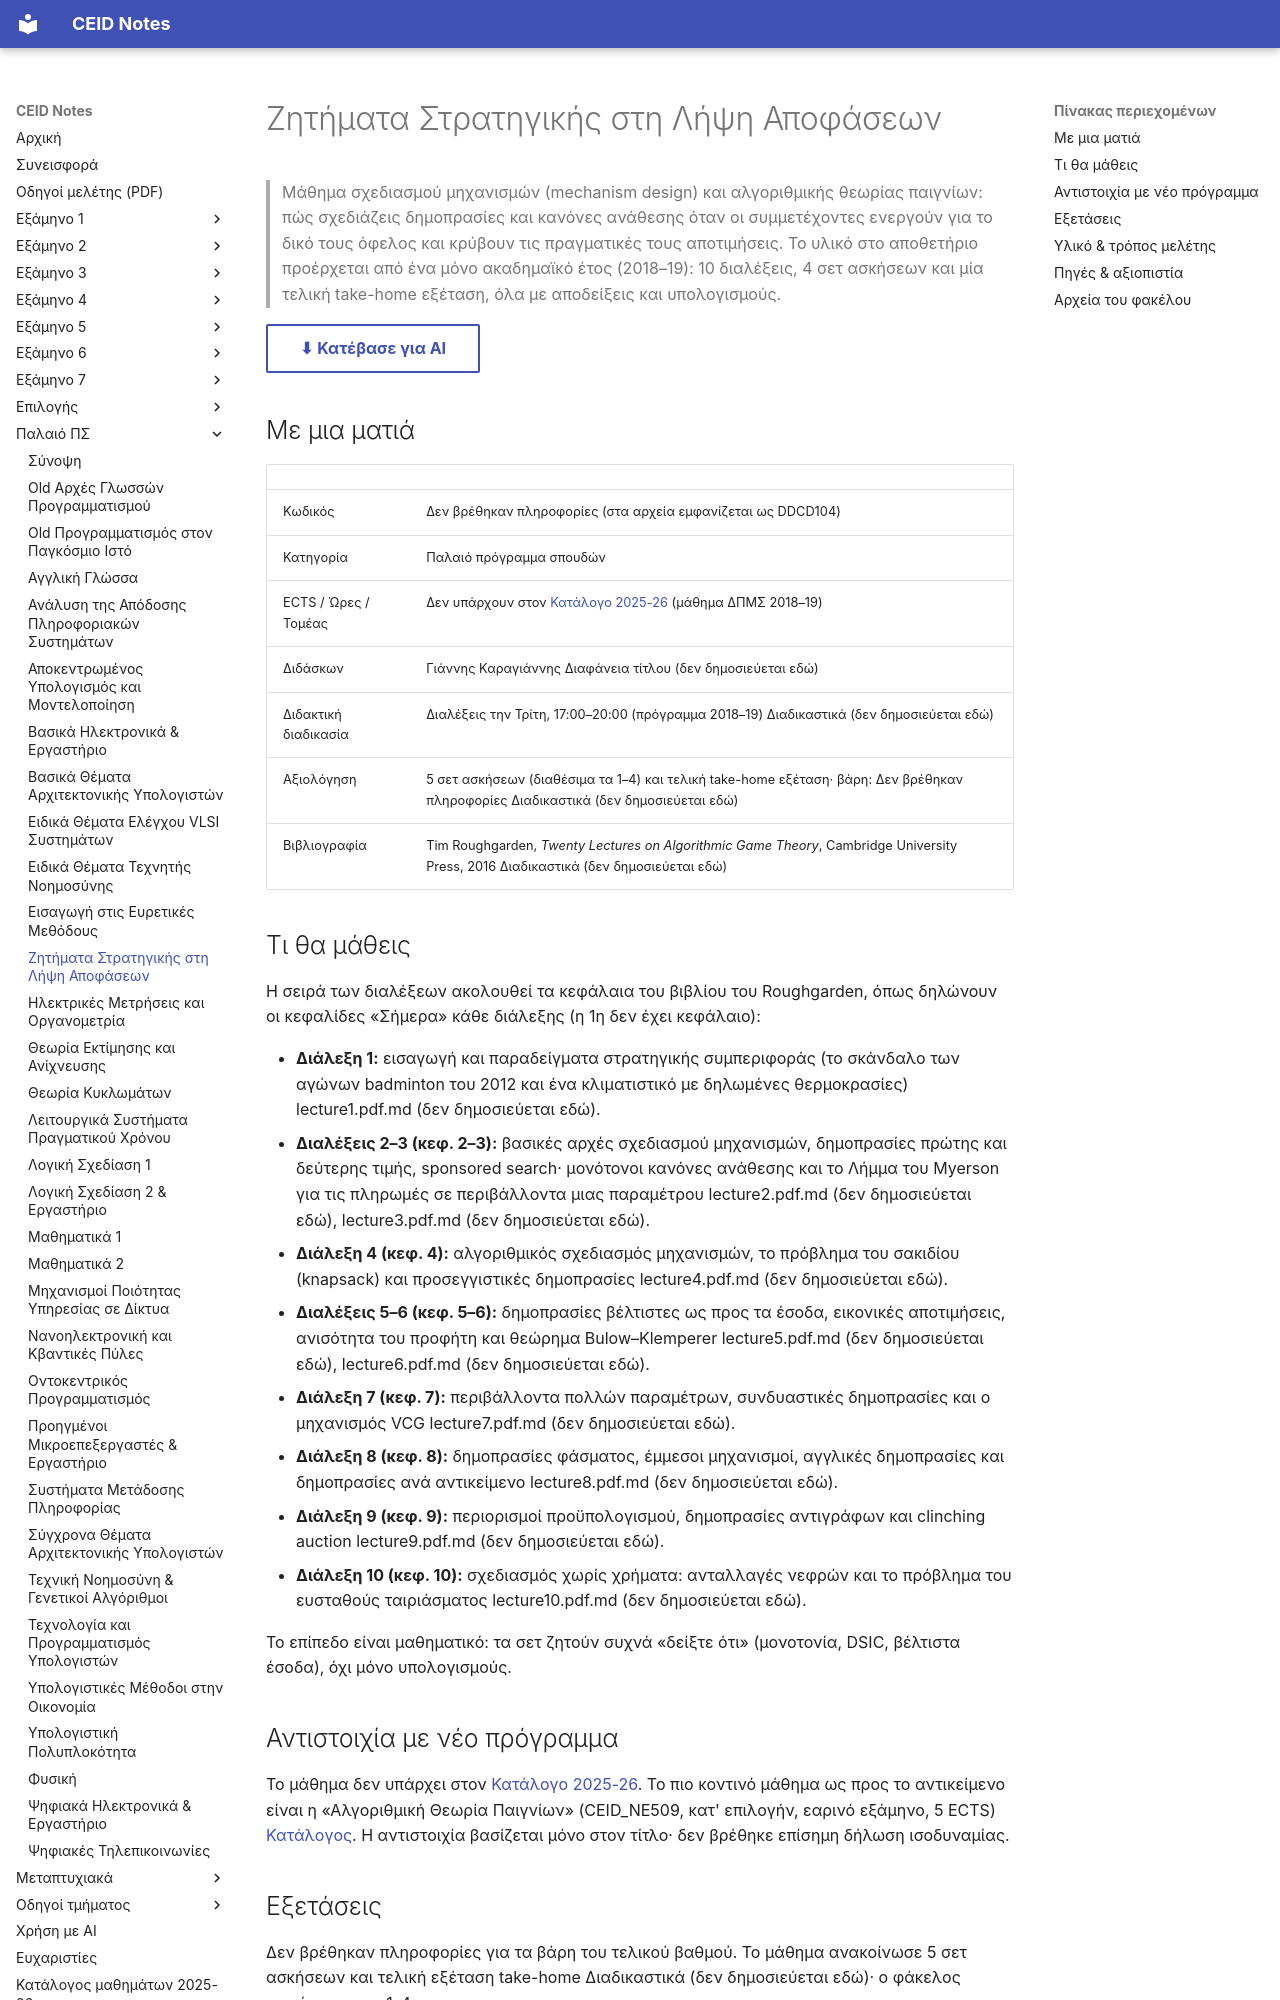

repository: kdngiorgos/ceid-notes · page: Old Classes (Παλαιό Πρόγραμμα Σπουδών)/Ζητήματα Στρατηγικής στη Λήψη Αποφάσεων/index.html · generator: mkdocs

---
code: null
title: "Ζητήματα Στρατηγικής στη Λήψη Αποφάσεων"
category: old-curriculum
sources: ["../../catalog/curriculum.md", "lecture1.pdf.md … lecture10.pdf.md", "exam19.pdf.md", "ex18-19-1.pdf.md … ex18-19-4.pdf.md"]
exam_sessions: []
difficulty: null
last_reviewed: 2026-10-11
---
# Ζητήματα Στρατηγικής στη Λήψη Αποφάσεων

> Μάθημα σχεδιασμού μηχανισμών (mechanism design) και αλγοριθμικής θεωρίας παιγνίων: πώς σχεδιάζεις δημοπρασίες και κανόνες ανάθεσης όταν οι συμμετέχοντες ενεργούν για το δικό τους όφελος και κρύβουν τις πραγματικές τους αποτιμήσεις. Το υλικό στο αποθετήριο προέρχεται από ένα μόνο ακαδημαϊκό έτος (2018–19): 10 διαλέξεις, 4 σετ ασκήσεων και μία τελική take-home εξέταση, όλα με αποδείξεις και υπολογισμούς.

[⬇ Κατέβασε για AI](../../downloads/old-zhthmata-stpathgikhs-sth-lhpsh-apofaseon.zip){ .md-button }


## Με μια ματιά

| | |
|---|---|
| Κωδικός | Δεν βρέθηκαν πληροφορίες (στα αρχεία εμφανίζεται ως DDCD104) |
| Κατηγορία | Παλαιό πρόγραμμα σπουδών |
| ECTS / Ώρες / Τομέας | Δεν υπάρχουν στον [Κατάλογο 2025-26](../../catalog/curriculum.md) (μάθημα ΔΠΜΣ 2018–19) |
| Διδάσκων | Γιάννης Καραγιάννης Διαφάνεια τίτλου (δεν δημοσιεύεται εδώ) |
| Διδακτική διαδικασία | Διαλέξεις την Τρίτη, 17:00–20:00 (πρόγραμμα 2018–19) Διαδικαστικά (δεν δημοσιεύεται εδώ) |
| Αξιολόγηση | 5 σετ ασκήσεων (διαθέσιμα τα 1–4) και τελική take-home εξέταση· βάρη: Δεν βρέθηκαν πληροφορίες Διαδικαστικά (δεν δημοσιεύεται εδώ) |
| Βιβλιογραφία | Tim Roughgarden, *Twenty Lectures on Algorithmic Game Theory*, Cambridge University Press, 2016 Διαδικαστικά (δεν δημοσιεύεται εδώ) |

## Τι θα μάθεις

Η σειρά των διαλέξεων ακολουθεί τα κεφάλαια του βιβλίου του Roughgarden, όπως δηλώνουν οι κεφαλίδες «Σήμερα» κάθε διάλεξης (η 1η δεν έχει κεφάλαιο):

- **Διάλεξη 1:** εισαγωγή και παραδείγματα στρατηγικής συμπεριφοράς (το σκάνδαλο των αγώνων badminton του 2012 και ένα κλιματιστικό με δηλωμένες θερμοκρασίες) lecture1.pdf.md (δεν δημοσιεύεται εδώ).
- **Διαλέξεις 2–3 (κεφ. 2–3):** βασικές αρχές σχεδιασμού μηχανισμών, δημοπρασίες πρώτης και δεύτερης τιμής, sponsored search· μονότονοι κανόνες ανάθεσης και το Λήμμα του Myerson για τις πληρωμές σε περιβάλλοντα μιας παραμέτρου lecture2.pdf.md (δεν δημοσιεύεται εδώ), lecture3.pdf.md (δεν δημοσιεύεται εδώ).
- **Διάλεξη 4 (κεφ. 4):** αλγοριθμικός σχεδιασμός μηχανισμών, το πρόβλημα του σακιδίου (knapsack) και προσεγγιστικές δημοπρασίες lecture4.pdf.md (δεν δημοσιεύεται εδώ).
- **Διαλέξεις 5–6 (κεφ. 5–6):** δημοπρασίες βέλτιστες ως προς τα έσοδα, εικονικές αποτιμήσεις, ανισότητα του προφήτη και θεώρημα Bulow–Klemperer lecture5.pdf.md (δεν δημοσιεύεται εδώ), lecture6.pdf.md (δεν δημοσιεύεται εδώ).
- **Διάλεξη 7 (κεφ. 7):** περιβάλλοντα πολλών παραμέτρων, συνδυαστικές δημοπρασίες και ο μηχανισμός VCG lecture7.pdf.md (δεν δημοσιεύεται εδώ).
- **Διάλεξη 8 (κεφ. 8):** δημοπρασίες φάσματος, έμμεσοι μηχανισμοί, αγγλικές δημοπρασίες και δημοπρασίες ανά αντικείμενο lecture8.pdf.md (δεν δημοσιεύεται εδώ).
- **Διάλεξη 9 (κεφ. 9):** περιορισμοί προϋπολογισμού, δημοπρασίες αντιγράφων και clinching auction lecture9.pdf.md (δεν δημοσιεύεται εδώ).
- **Διάλεξη 10 (κεφ. 10):** σχεδιασμός χωρίς χρήματα: ανταλλαγές νεφρών και το πρόβλημα του ευσταθούς ταιριάσματος lecture10.pdf.md (δεν δημοσιεύεται εδώ).

Το επίπεδο είναι μαθηματικό: τα σετ ζητούν συχνά «δείξτε ότι» (μονοτονία, DSIC, βέλτιστα έσοδα), όχι μόνο υπολογισμούς.

## Αντιστοιχία με νέο πρόγραμμα

Το μάθημα δεν υπάρχει στον [Κατάλογο 2025-26](../../catalog/curriculum.md). Το πιο κοντινό μάθημα ως προς το αντικείμενο είναι η «Αλγοριθμική Θεωρία Παιγνίων» (CEID_NE509, κατ' επιλογήν, εαρινό εξάμηνο, 5 ECTS) [Κατάλογος](../../catalog/curriculum.md). Η αντιστοιχία βασίζεται μόνο στον τίτλο· δεν βρέθηκε επίσημη δήλωση ισοδυναμίας.
